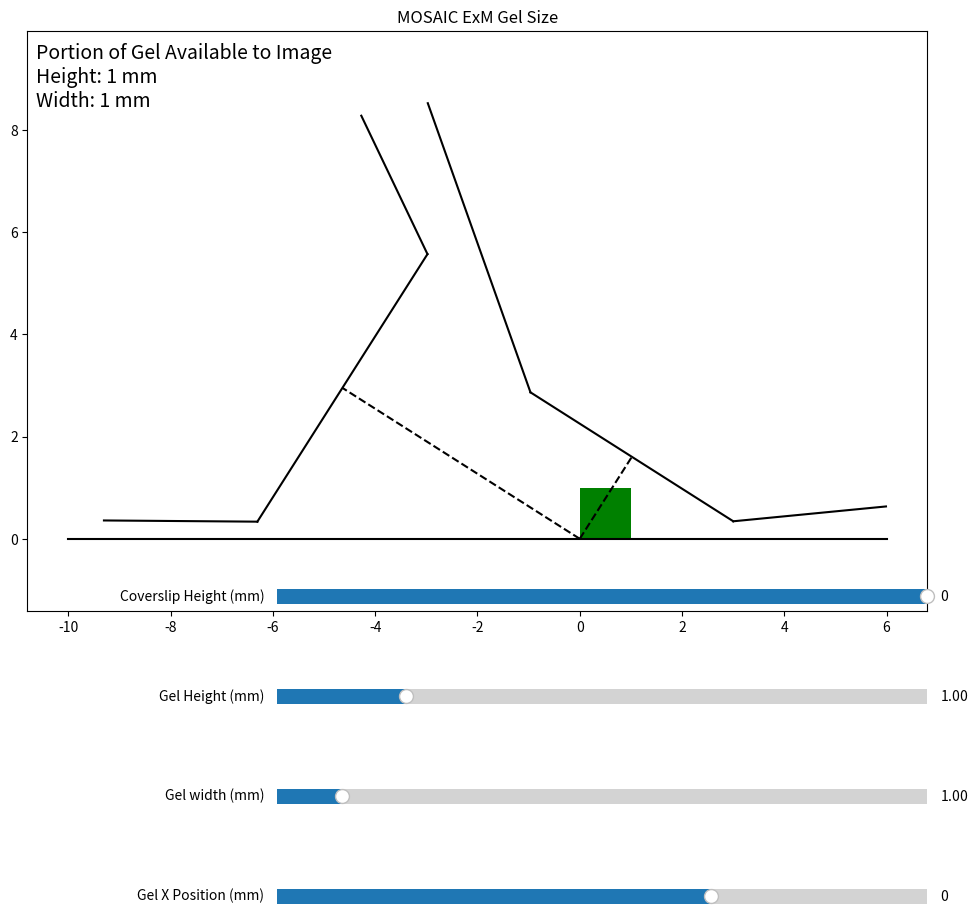

Reproduce this figure in Python.
%matplotlib widget

import matplotlib.pyplot as plt
import numpy as np

from matplotlib.widgets import Button, Slider
import matplotlib.patches as patches
plt.close()

efl_det = 1.9
efl_ex = 5.5
angle = 32.45*2*np.pi/360
angle2 = np.pi/2 -angle
det_win = 4.7
det_angle = 38*2*np.pi/360
ex_win = 6.2
ex_angle = 58*2*np.pi/360
len1 = 3



fig, ax = plt.subplots(figsize=(10,10))
ax.axis('equal')
ax.set_title("")

fig.subplots_adjust(left=0, bottom=0.3)
plt.title("MOSAIC ExM Gel Size")


x_detEFL, y_detEFL = [0, np.sin(angle)*efl_det], [0, np.cos(angle)*efl_det]
x_exEFL, y_exEFL = [0, -np.sin(angle2)*efl_ex], [0, np.cos(angle2)*efl_ex]

x_detWin = [x_detEFL[1]-det_win/2*np.cos(angle),x_detEFL[1]+det_win/2*np.cos(angle)]
y_detWin = [y_detEFL[1]+det_win/2*np.sin(angle),y_detEFL[1]-det_win/2*np.sin(angle)]

x_exWin = [x_exEFL[1]+ex_win/2*np.cos(angle2),x_exEFL[1]-ex_win/2*np.cos(angle2)]
y_exWin = [y_exEFL[1]+ex_win/2*np.sin(angle2),y_exEFL[1]-ex_win/2*np.sin(angle2)]

x_detWall1 = [x_detWin[1],x_detWin[1]+len1*np.cos(det_angle-angle)]
y_detWall1 = [y_detWin[1],y_detWin[1]+len1*np.sin(det_angle-angle)]

x_detWall2 = [x_detWin[0],x_detWin[0]-len1*2*np.cos(det_angle+angle)]
y_detWall2 = [y_detWin[0],y_detWin[0]+len1*2*np.sin(det_angle+angle)]

x_exWall1 = [x_exWin[1],x_exWin[1]-len1*np.cos(ex_angle-angle2)]
y_exWall1 = [y_exWin[1],y_exWin[1]+len1*np.sin(ex_angle-angle2)]

x_exWall2 = [x_exWin[0],x_exWin[0]-len1*np.cos(np.pi - ex_angle-angle2)]
y_exWall2 = [y_exWin[0],y_exWin[0]+len1*np.sin(np.pi - ex_angle-angle2)]

def det_obj_face(x):
    return y_detWin[0] + (y_detWin[1]-y_detWin[0])/(x_detWin[1]-x_detWin[0])*(x - x_detWin[0])

def det_obj_face_x(y):
    return (y - y_detWin[0])*(x_detWin[1]-x_detWin[0])/(y_detWin[1]-y_detWin[0]) + x_detWin[0]

def exc_obj_face(x):
    return y_exWin[0] + (y_exWin[1]-y_exWin[0])/(x_exWin[1]-x_exWin[0])*(x - x_exWin[0])

def det_obj_wall(x):
    return y_detWall2[0] + (y_detWall2[1]-y_detWall2[0])/(x_detWall2[1]-x_detWall2[0])*(x - x_detWall2[0])

obj_assembly = ax.plot(x_detEFL,y_detEFL,'k--',x_exEFL,y_exEFL,'k--',x_detWin,y_detWin,'k',x_exWin,y_exWin,'k',x_detWall1,y_detWall1,'k',x_detWall2,y_detWall2,'k',x_exWall1,y_exWall1,'k',x_exWall2,y_exWall2,'k')
def f(t,height):
    return  0 * t + height

t = np.linspace(-10, 6, 1000)

line, = ax.plot(t, f(t,0),'k')
rect = patches.Rectangle((0,0),1,1)
rect_im = patches.Rectangle((0,0),1,1)
rect.set_color('.8')
rect_im.set_color('g')
rect_im.set_lw(0)
rect.set_lw(0)
ax.add_patch(rect)
ax.add_patch(rect_im)

# Make a vertically oriented slider to control the amplitude
axcvslip = fig.add_axes([0.25, 0.3, 0.65, 0.03])
cvslip_slider = Slider(
    ax=axcvslip,
    label="Coverslip Height (mm)",
    valmin=-2,
    valmax=0,
    valinit=0
)

# Make a vertically oriented slider to control the amplitude
axrect_height = fig.add_axes([0.25, 0.2, 0.65, 0.03])
rect_height_slider = Slider(
    ax=axrect_height,
    label="Gel Height (mm)",
    valmin=0.01,
    valmax=5,
    valinit=1
)

# Make a vertically oriented slider to control the amplitude
axrect_width = fig.add_axes([0.25, 0.1, 0.65, 0.03])
rect_width_slider = Slider(
    ax=axrect_width,
    label="Gel width (mm)",
    valmin=0.01,
    valmax=10,
    valinit=1
)

axrect_position = fig.add_axes([0.25, 0, 0.65, 0.03])
rect_pos_slider = Slider(
    ax=axrect_position,
    label="Gel X Position (mm)",
    valmin=-10,
    valmax=5,
    valinit=0
)


text_init = '\n'.join(("Portion of Gel Available to Image",
"Height: " + str(rect_im.get_height()) + " mm",
"Width: " + str(rect_im.get_width()) + " mm"))

textbox = ax.text(.01, 0.98, text_init, transform=ax.transAxes, fontsize=14,
        verticalalignment='top')


# The function to be called anytime a slider's value changes
def update(val):
    line.set_ydata(f(t,cvslip_slider.val))
    rect.set_y(cvslip_slider.val)
    rect.set_x(rect_pos_slider.val)
    rect.set_height(rect_height_slider.val)
    rect.set_width(rect_width_slider.val)


    if 0 < rect.get_corners()[2,1] < rect_height_slider.val:
        rect_im.set_height(rect.get_corners()[2,1])
        rect_im.set_y(0)
    elif rect.get_corners()[2,1]>0:
        rect_im.set_height(rect_height_slider.val)
        rect_im.set_y(0)
    else:
        rect_im.set_height(0)
        rect_im.set_y(0)
    if rect_width_slider.val > det_obj_face_x(rect.get_corners()[2,1])>0:
        rect_im.set_width(det_obj_face_x(rect.get_corners()[2,1]))
        rect_im.set_x(rect.get_corners()[2,0] - det_obj_face_x(rect.get_corners()[2,1]))
    elif det_obj_face_x(rect.get_corners()[2,1]) > rect_width_slider.val:
        rect_im.set_width(rect_width_slider.val)
        rect_im.set_x(rect_pos_slider.val)
    else:
        rect_im.set_width(0)
        rect_im.set_height(0)

    if rect.get_corners()[2,1]<= y_detWin[1] and rect.get_corners()[3,1] <= y_exWin[1]:
        rect_im.set_y(cvslip_slider.val)
        rect_im.set_x(rect_pos_slider.val)
        rect_im.set_height(rect_height_slider.val)
        rect_im.set_width(rect_width_slider.val)
        
    if det_obj_face(rect.get_corners()[2,0]) <= rect.get_corners()[2,1] and x_detWin[0] < rect.get_corners()[2,0] < x_detWin[1]:
        rect.set_color('r')
        rect_im.set_color('r')
        textbox.set_text("Your gel is hitting an objective!")
    elif rect.get_corners()[2,1] >+ y_detWin[1] and rect.get_corners()[2,0] > x_detWin[1]:
        rect.set_color('r')
        rect_im.set_color('r')
        textbox.set_text("Your gel is hitting an objective!")
    elif exc_obj_face(rect.get_corners()[3,0]) <= rect.get_corners()[3,1] and x_exWin[1] < rect.get_corners()[3,0] < x_exWin[0]:
        rect.set_color('r')
        rect_im.set_color('r')
        textbox.set_text("Your gel is hitting an objective!")
    elif det_obj_wall(rect.get_corners()[2,0]) <= rect.get_corners()[2,1] and x_detWall2[1] < rect.get_corners()[2,0] < x_detWall2[0]:
        rect.set_color('r')
        rect_im.set_color('r')
        textbox.set_text("Your gel is hitting an objective!")
    elif rect.get_corners()[3,1] > y_exWin[1] and rect.get_corners()[3,0] < x_exWin[1]:
        rect.set_color('r')
        rect_im.set_color('r')
        textbox.set_text("Your gel is hitting an objective!")
    else:
        rect.set_color('0.8')
        rect_im.set_color('g')
        textbox.set_text('\n'.join(("Portion of Gel Available to Image",
        "Height: " + str(np.round(rect_im.get_height(),decimals=2)) + " mm",
        "Width: " + str(np.round(rect_im.get_width(),decimals=2)) + " mm")))
    
    fig.canvas.draw_idle()


# register the update function with each slider
#cvslip_slider.on_changed(update)
rect_height_slider.on_changed(update)
rect_width_slider.on_changed(update)
rect_pos_slider.on_changed(update)
plt.show()